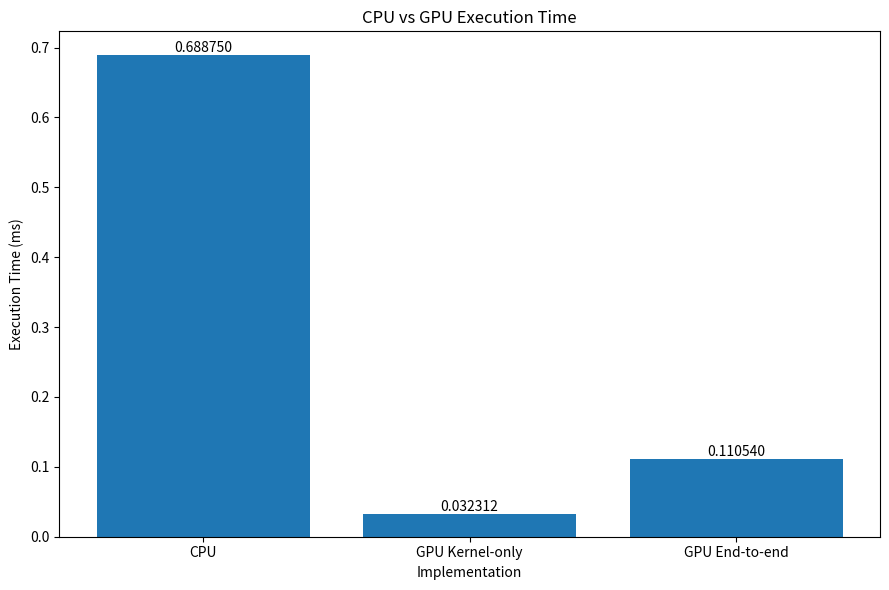
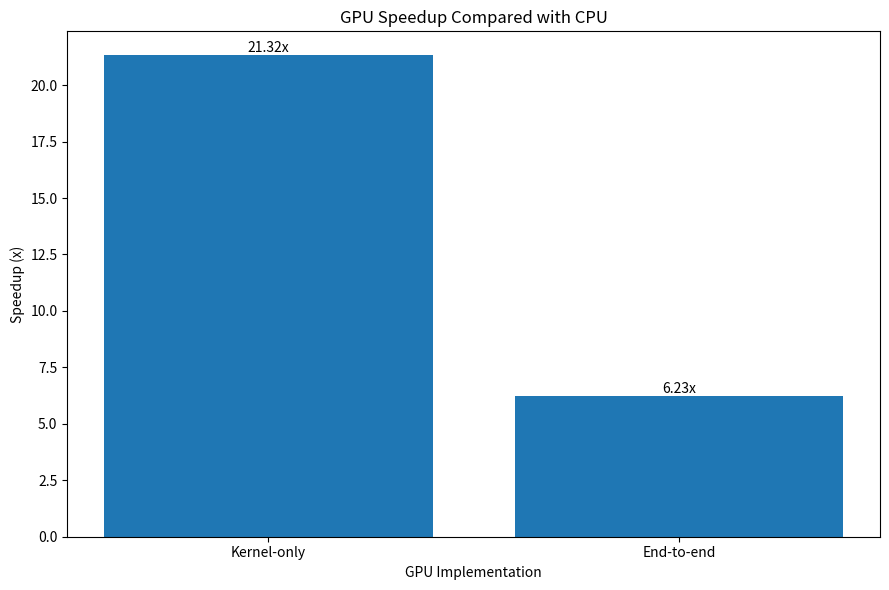
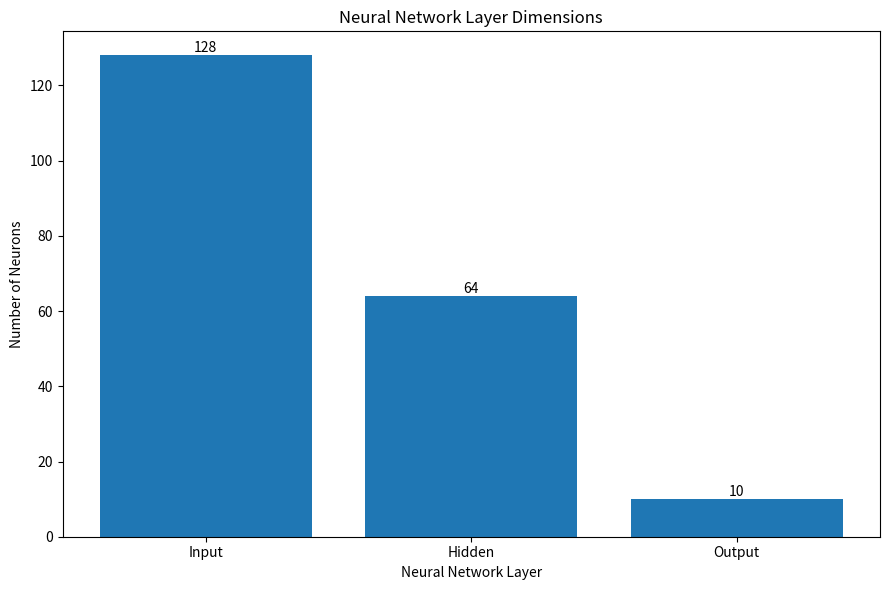

Recreate these plots in Python, in order.

import matplotlib.pyplot as plt
import os

os.makedirs("graphs", exist_ok=True)

# Graph 1: Execution Time
methods = ["CPU", "GPU Kernel-only", "GPU End-to-end"]
times = [0.688750, 0.032312, 0.110540]

plt.figure(figsize=(9, 6))
bars = plt.bar(methods, times)

plt.title("CPU vs GPU Execution Time")
plt.xlabel("Implementation")
plt.ylabel("Execution Time (ms)")
plt.bar_label(bars, fmt="%.6f")
plt.tight_layout()
plt.savefig("graphs/execution_time.png", dpi=300)
plt.close()

# Graph 2: Speedup
methods = ["Kernel-only", "End-to-end"]
speedups = [21.315611, 6.230776]

plt.figure(figsize=(9, 6))
bars = plt.bar(methods, speedups)

plt.title("GPU Speedup Compared with CPU")
plt.xlabel("GPU Implementation")
plt.ylabel("Speedup (x)")
plt.bar_label(bars, fmt="%.2fx")
plt.tight_layout()
plt.savefig("graphs/speedup.png", dpi=300)
plt.close()

# Graph 3: Neural Network Dimensions
layers = ["Input", "Hidden", "Output"]
dimensions = [128, 64, 10]

plt.figure(figsize=(9, 6))
bars = plt.bar(layers, dimensions)

plt.title("Neural Network Layer Dimensions")
plt.xlabel("Neural Network Layer")
plt.ylabel("Number of Neurons")
plt.bar_label(bars)
plt.tight_layout()
plt.savefig("graphs/layer_dimensions.png", dpi=300)
plt.close()

print("All 3 graphs created successfully!")
print("Check the graphs folder.")
